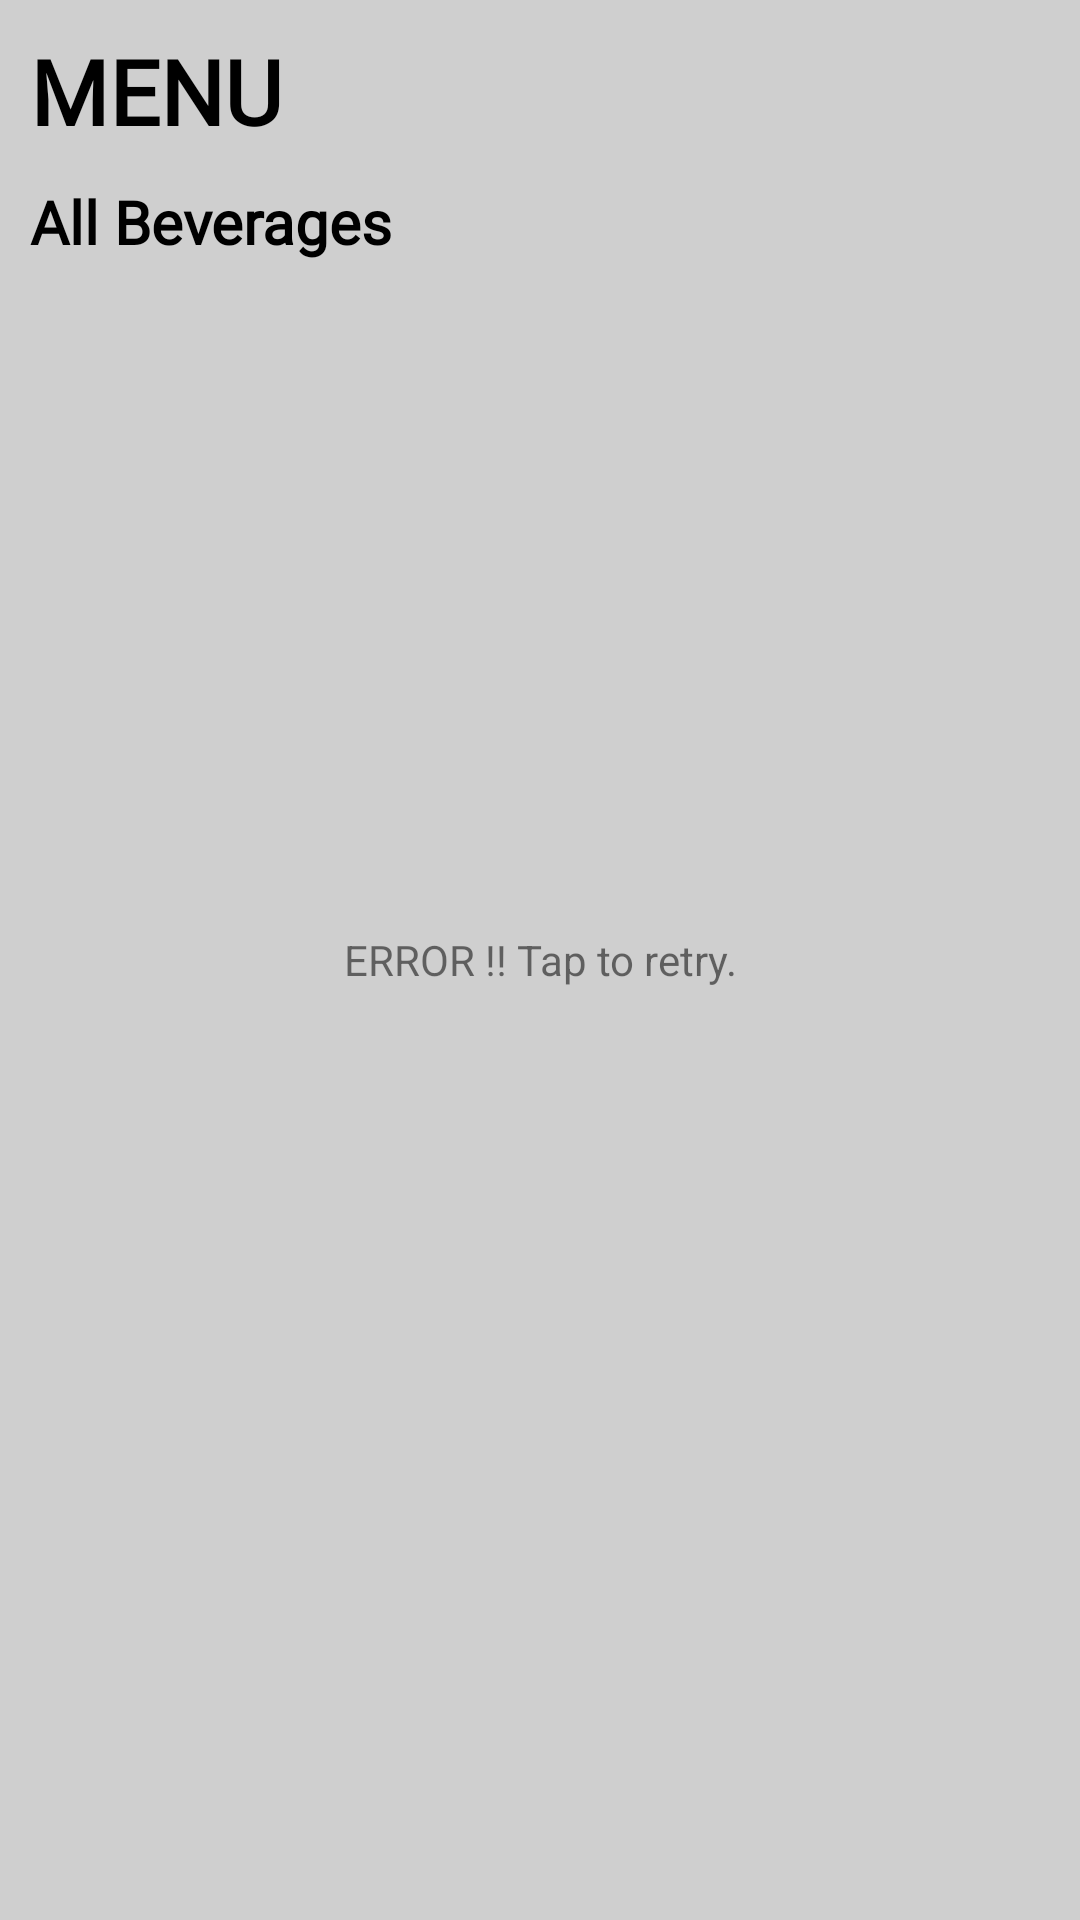

Write the Android layout XML for this screen, with the resource values it uses.
<!-- AndroidManifest.xml: application theme AppTheme -->
<!-- res/layout/activity_menu_list_paging.xml -->
<?xml version="1.0" encoding="utf-8"?>
<RelativeLayout xmlns:android="http://schemas.android.com/apk/res/android"
                android:layout_width="match_parent"
                android:layout_height="match_parent"
                android:background="#cfcfcf"
                xmlns:tools="http://schemas.android.com/tools">


    <TextView android:layout_width="match_parent"
              android:text="MENU"
              android:id="@+id/menu2"
              android:fontFamily="@font/mmedium"
              android:textColor="#000"
              android:textSize="30sp"
              android:padding="10dp"
              android:textStyle="bold"
              android:layout_height="wrap_content"/>

    <TextView android:layout_width="match_parent"
              android:text="All Beverages"
              android:id="@+id/menu3"
              android:layout_below="@+id/menu2"
              android:paddingHorizontal="10dp"
              android:paddingBottom="5dp"
              android:fontFamily="@font/mmedium"
              android:textColor="#000"
              android:textSize="20sp"
              android:textStyle="bold"
              android:layout_height="wrap_content"/>

    <ProgressBar
            android:id="@+id/progress_bar"
            android:layout_centerInParent="true"
            style="?android:attr/progressBarStyleLarge"
            android:indeterminateDrawable="@drawable/progress_icon"
            android:layout_width="wrap_content"
            android:layout_height="wrap_content"/>

    <TextView
            android:id="@+id/txt_error"
            android:layout_width="match_parent"
            android:layout_centerInParent="true"
            android:gravity="center"
            android:text="ERROR !! Tap to retry."
            android:layout_height="wrap_content"/>

    <androidx.recyclerview.widget.RecyclerView
            android:layout_margin="8dp"
            android:layout_marginTop="10dp"
            android:layout_below="@+id/menu3"
            android:id="@+id/recycler_view"
            android:layout_width="match_parent"
            tools:listitem="@layout/item_menu"
            android:layout_height="wrap_content">
    </androidx.recyclerview.widget.RecyclerView>

</RelativeLayout>
<!-- res/layout/item_menu.xml (included above) -->
<?xml version="1.0" encoding="utf-8"?>
<androidx.cardview.widget.CardView xmlns:android="http://schemas.android.com/apk/res/android"
                                   android:layout_width="match_parent"
                                   android:layout_height="wrap_content"
                                   xmlns:app="http://schemas.android.com/apk/res-auto"
                                   app:cardCornerRadius="10dp"
                                   android:elevation="10dp"
                                   android:layout_margin="8dp">

    <LinearLayout android:layout_width="match_parent"
                  android:orientation="vertical"
                  android:weightSum="3"
                  android:layout_height="match_parent">

    <LinearLayout android:layout_width="match_parent"
                  android:orientation="vertical"
                  android:layout_weight="1"
                  android:gravity="center"
                  android:background="#fff"
                  android:layout_height="match_parent">

    <ImageView
            android:layout_width="110dp"
            android:layout_height="150dp"
            android:scaleType="centerCrop"
            android:layout_marginVertical="10dp"
            android:id="@+id/img_product"
            android:src="@mipmap/ic_launcher_round"/>

    </LinearLayout>
    <LinearLayout android:layout_width="match_parent"
                  android:orientation="vertical"
                  android:background="#002E2A"
                  android:layout_weight="2"
                  android:gravity="center_horizontal"
                  android:layout_height="match_parent">

        <TextView
                android:layout_width="wrap_content"
                android:layout_height="wrap_content"
                android:textStyle="bold"
                android:textSize="18sp"
                android:layout_marginTop="10dp"
                android:textColor="#fff"
                android:id="@+id/tv_product"
                android:fontFamily="@font/mmedium"
                android:text="Product :"/>

        <TextView
                android:layout_marginTop="15dp"
                android:layout_width="wrap_content"
                android:layout_height="wrap_content"
                android:layout_marginVertical="10dp"
                android:textStyle="bold"
                android:textSize="18sp"
                android:textColor="#fff"
                android:id="@+id/tv_price"
                android:text="Price :"
                android:fontFamily="@font/mmedium"/>

        <Button android:layout_width="wrap_content"
                android:text="Order Now"
                android:textAllCaps="false"
                android:textSize="18sp"
                android:textColor="#002E2A"
                android:fontFamily="@font/mmedium"
                android:background="@drawable/bg_button_order"
                android:paddingHorizontal="35dp"
                android:layout_marginBottom="10dp"
                android:layout_height="wrap_content"/>

    </LinearLayout>
    </LinearLayout>

</androidx.cardview.widget.CardView>
<!-- resources referenced by this layout -->
<resources>
  <!-- drawable bg_button_order (drawable) -->
  <?xml version="1.0" encoding="utf-8"?>
  <shape xmlns:android="http://schemas.android.com/apk/res/android"
         android:shape="rectangle">
  
      <corners
              android:radius="15dp"/>
  
      <solid
              android:color="#fff"/>
  </shape>
  <!-- drawable progress_icon (drawable) -->
  <?xml version="1.0" encoding="utf-8"?>
  <layer-list xmlns:android="http://schemas.android.com/apk/res/android" >
      <item>
          <rotate
                  android:drawable="@drawable/logostar2"
                  android:fillAfter="true"
                  android:fromDegrees="0"
                  android:pivotX="50%"
                  android:pivotY="50%"
                  android:toDegrees="360" />
      </item>
  </layer-list>
  <style name="AppTheme" parent="Theme.AppCompat.Light.NoActionBar">
          
          <item name="colorPrimary">@color/colorPrimary</item>
          <item name="colorPrimaryDark">@color/colorPrimaryDark</item>
          <item name="colorAccent">@color/colorAccent</item>
          <item name="android:windowAnimationStyle">@style/CustomActivityAnimation</item>
      </style>
  <color name="colorPrimary">#ad5389</color>
  <color name="colorPrimaryDark">#3c1053</color>
  <color name="colorAccent">#3c1053</color>
  <style name="CustomActivityAnimation" parent="@android:style/Animation.Activity">
          <item name="android:activityOpenEnterAnimation">@anim/slide_in_right</item>
          <item name="android:activityOpenExitAnimation">@anim/slide_out_left</item>
          <item name="android:activityCloseEnterAnimation">@anim/slide_in_left</item>
          <item name="android:activityCloseExitAnimation">@anim/slide_out_right</item>
      </style>
</resources>
